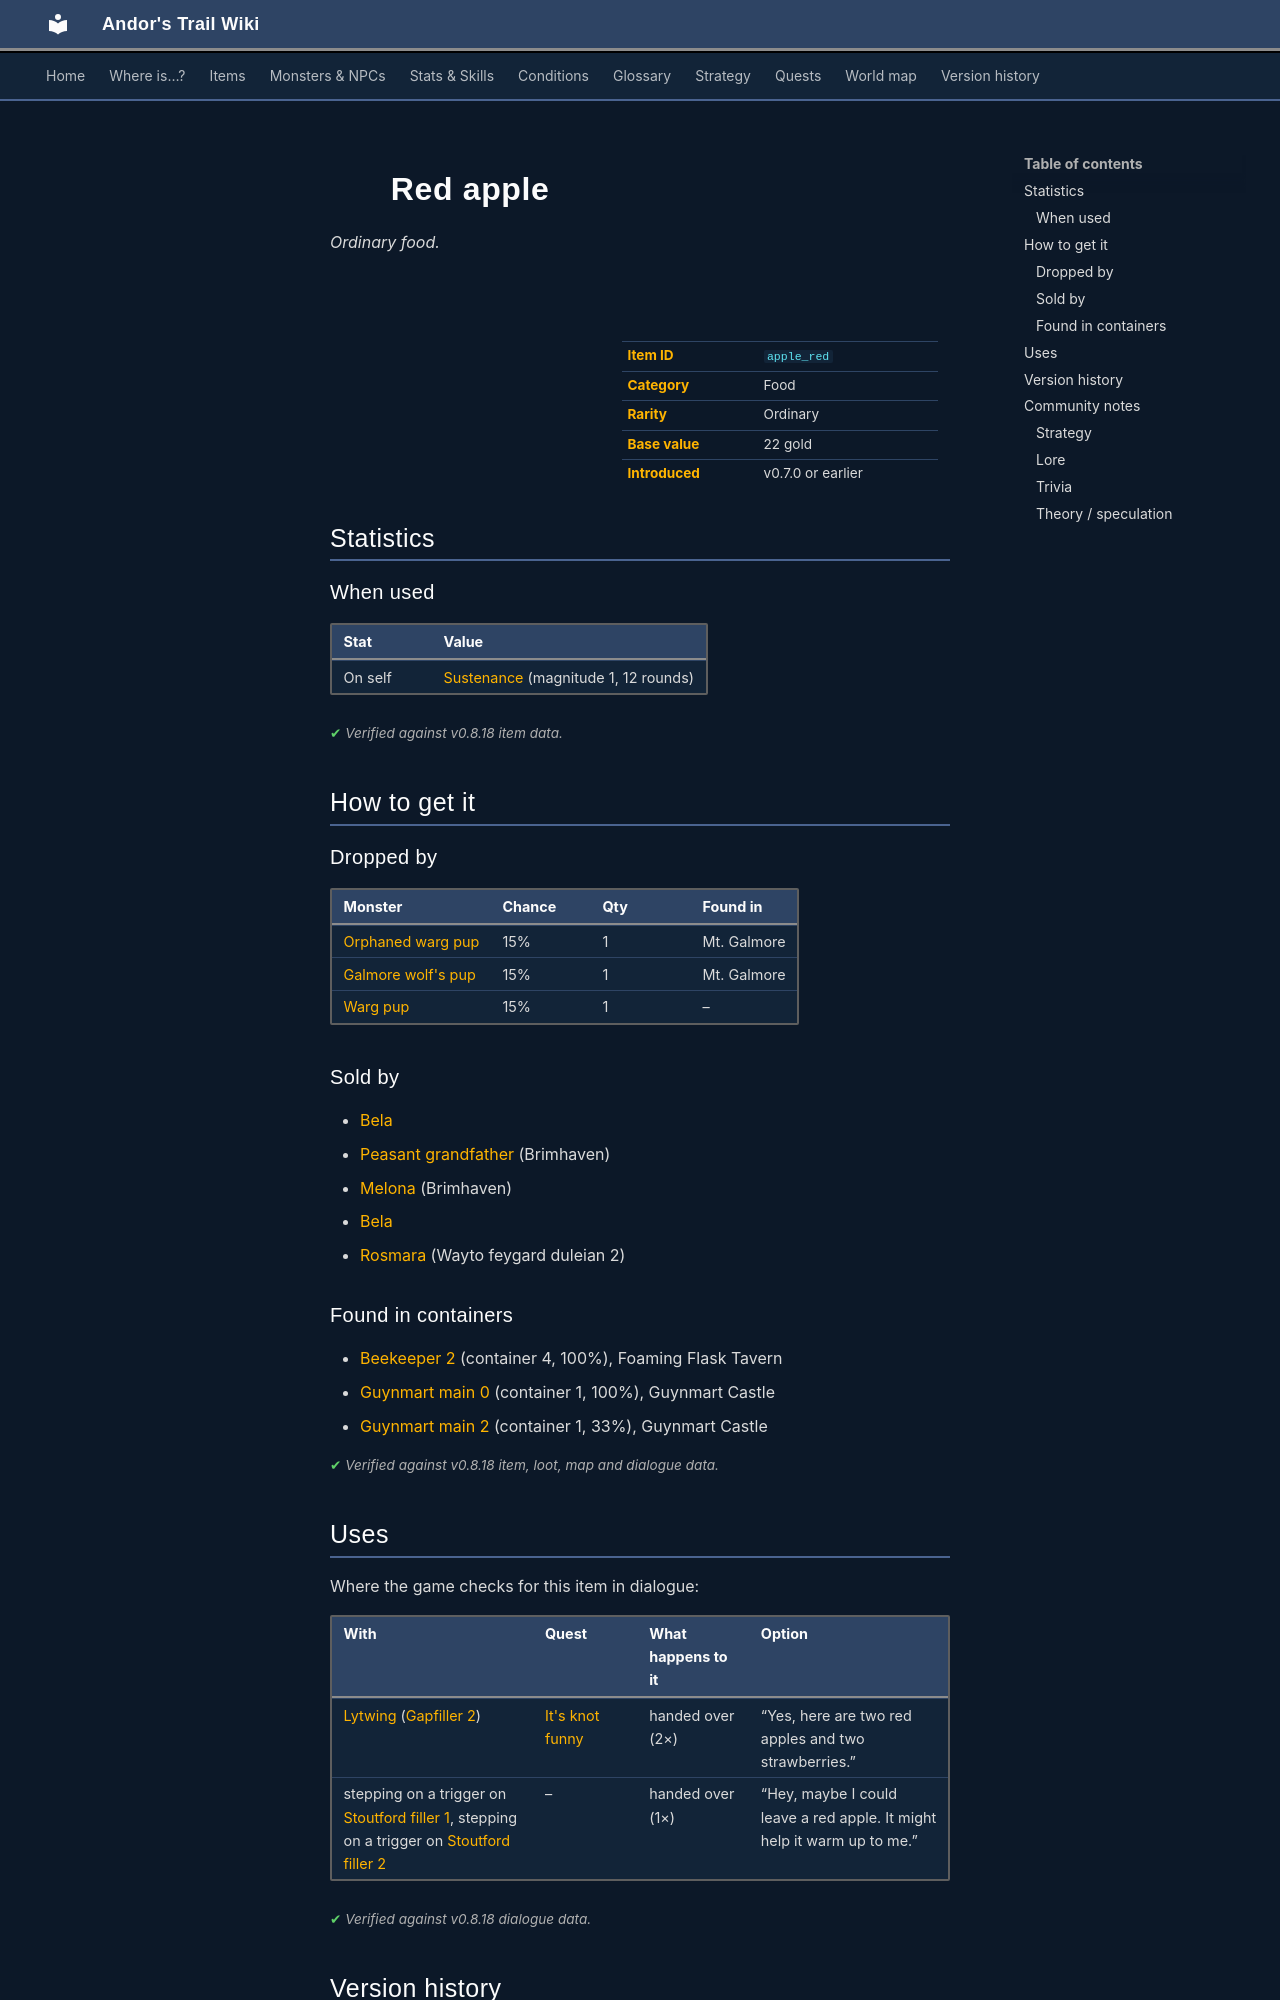

repository: asdfghjkl628/Andor-s-Trail-Wikiiii · page: items/apple_red/index.html · generator: mkdocs

---
description: "Red apple is a ordinary food in Andor's Trail. How to get it: monster drops, shops, containers."
---

# ![](../assets/icons/items/items_consumables_3.png){ .sprite } Red apple

*Ordinary food.*

<div class="infobox" markdown>

<p class="ib-img"><img class="sprite" src="../../assets/icons/items/items_consumables_3.png" alt=""></p>

| | |
|---|---|
| **Item ID** | `apple_red` |
| **Category** | Food |
| **Rarity** | Ordinary |
| **Base value** | 22 gold |
| **Introduced** | v0.7.0 or earlier |

</div>

## Statistics

### When used

| Stat | Value |
|---|---|
| On self | [Sustenance](../conditions/food.md) (magnitude 1, 12 rounds) |

<p class="verified">Verified against v0.8.18 item data.</p>

## How to get it

### Dropped by

| Monster | Chance | Qty | Found in |
|---|---|---|---|
| [Orphaned warg pup](../monsters/orphaned_warg_pup.md) | 15% | 1 | Mt. Galmore |
| [Galmore wolf's pup](../monsters/mg2_wolves_pup.md) | 15% | 1 | Mt. Galmore |
| [Warg pup](../monsters/warg_pup.md) | 15% | 1 | – |

### Sold by

- [Bela](../monsters/bela.md)
- [Peasant grandfather](../monsters/brv_old_farmer.md) (Brimhaven)
- [Melona](../monsters/melona.md) (Brimhaven)
- [Bela](../monsters/bela.md#v-bela_2)
- [Rosmara](../monsters/rosmara.md) (Wayto feygard duleian 2)

### Found in containers

- [Beekeeper 2](../maps/beekeeper2.md#container-3) (container 4, 100%), Foaming Flask Tavern
- [Guynmart main 0](../maps/guynmart_main_0.md#container-0) (container 1, 100%), Guynmart Castle
- [Guynmart main 2](../maps/guynmart_main_2.md#container-0) (container 1, 33%), Guynmart Castle


<p class="verified">Verified against v0.8.18 item, loot, map and dialogue data.</p>

## Uses

Where the game checks for this item in dialogue:

| With | Quest | What happens to it | Option |
|---|---|---|---|
| [Lytwing](../monsters/lytwing_fallhaven.md) ([Gapfiller 2](../maps/gapfiller2.md)) | [It's knot funny](../quests/fallhaven_lytwings.md#stage-12) | handed over (2×) | “Yes, here are two red apples and two strawberries.” |
| stepping on a trigger on [Stoutford filler 1](../maps/stoutford_filler_1.md), stepping on a trigger on [Stoutford filler 2](../maps/stoutford_filler_2.md) | – | handed over (1×) | “Hey, maybe I could leave a red apple. It might help it warm up to me.” |

<p class="verified">Verified against v0.8.18 dialogue data.</p>


## Version history

| Version | Change |
|---|---|
| [v0.7.0](../versions/0.7.0.md) | Present in v0.7.0 (earliest release tracked) |
| [v0.7.2](../versions/0.7.2.md) | When used, condition on self: [Sustenance](../conditions/food.md) (magnitude 1, 12 rounds) → (magnitude 1, 12 rounds) |

<p class="verified">Verified against v0.8.18 and every earlier release back to v0.7.0 (game data compared release by release).</p>


## Community notes

<small>Written by players, not generated from game data. **Strategy**: how and when to use it · **Lore**: the in-world story · **Trivia**: real-world facts, references, development history · **Theory / speculation**: unconfirmed ideas; may just be unfinished content</small>

### Strategy

*No notes yet. Contributions are welcome: [add a note](https://github.com/asdfghjkl628/Andor-s-Trail-Wikiiii/new/main/notes/items?filename=apple_red.md&value=%23%23%20Strategy%0A%0A%3C%21--%20how%20and%20when%20to%20use%20it%20--%3E%0A%0A%23%23%20Lore%0A%0A%3C%21--%20the%20in-world%20story%20--%3E%0A%0A%23%23%20Trivia%0A%0A%3C%21--%20real-world%20facts%2C%20references%2C%20development%20history%20--%3E%0A%0A%23%23%20Theory%20/%20speculation%0A%0A%3C%21--%20unconfirmed%20ideas%3B%20may%20just%20be%20unfinished%20content%20--%3E%0A).*
